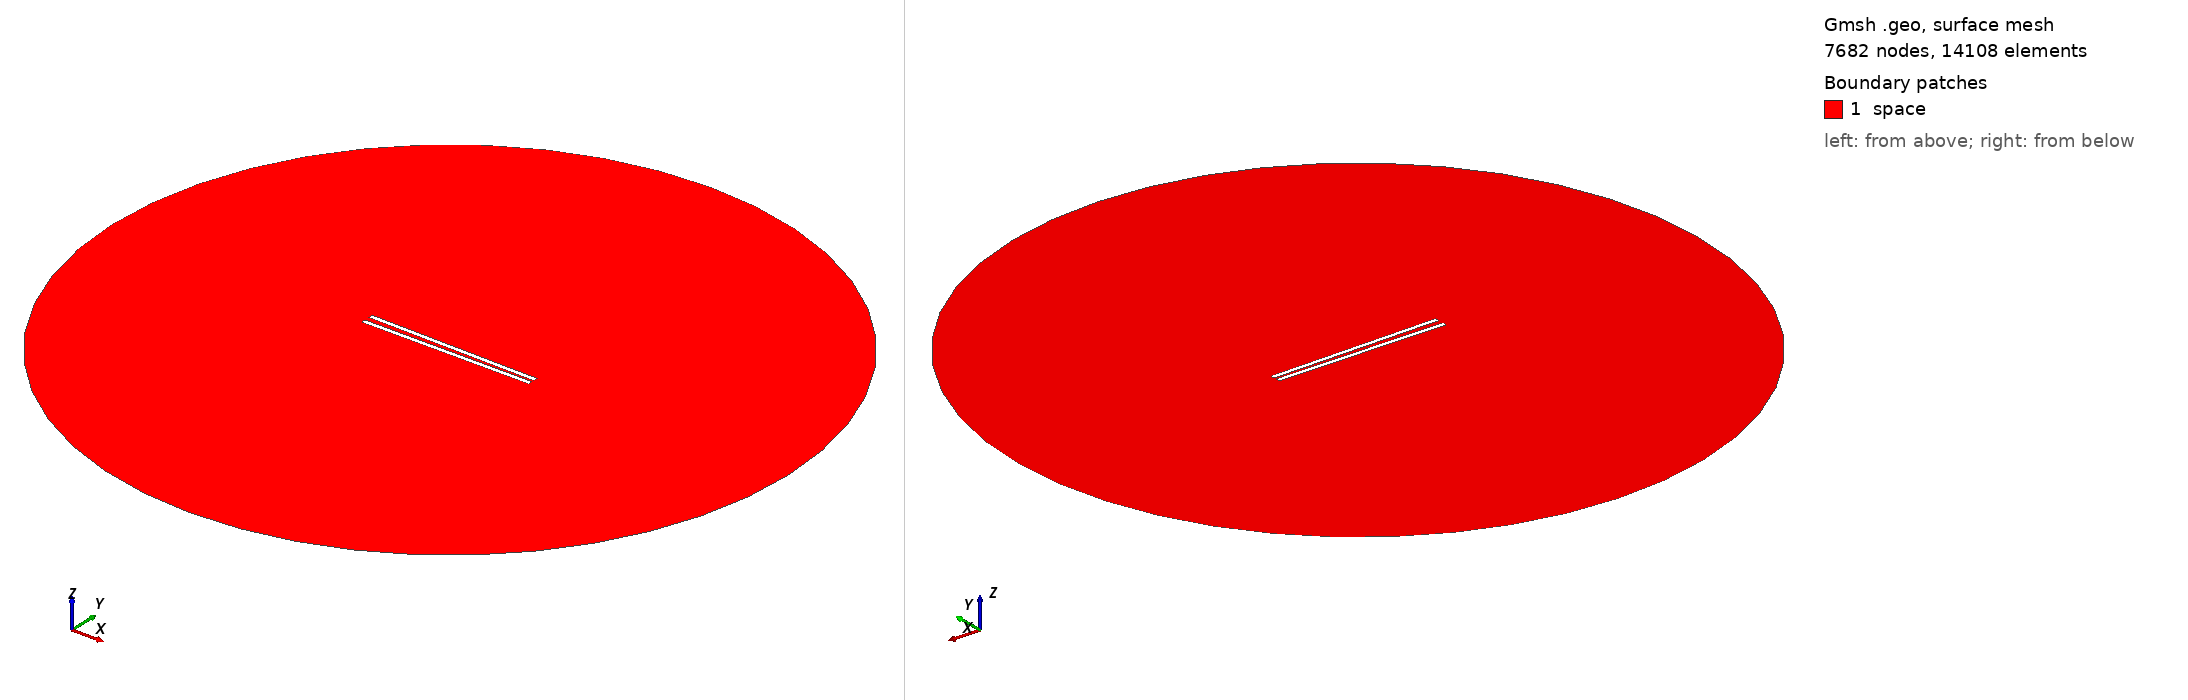

Gmsh geometry script, surface-meshed: 7682 nodes, 14108 surface elements. Boundary patches (legend numbers): 1 space. Left view from above one corner, right view from below the opposite corner. Legend entries are the model's physical surfaces. The drawing asked Gmsh for element sizes between 1% and 20% of the model's largest extent; the script's own settings can give other sizes.

=== 960.geo (drawn) ===
// Set the geometry kernel
SetFactory("OpenCASCADE");

//---------------------------------------
// Rectangles
//---------------------------------------

// Rectangle 1 (top)
Point(1) = {-49.4, 1.0277777777777777, 0, 1.0};
Point(2) = {49.4, 1.0277777777777777, 0, 1.0};
Point(3) = {49.4, 3.8277777777777775, 0, 1.0};
Point(4) = {-49.4, 3.8277777777777775, 0, 1.0};

Line(1) = {1, 2};
Line(2) = {2, 3};
Line(3) = {3, 4};
Line(4) = {4, 1};

Line Loop(1) = {1, 2, 3, 4};
Plane Surface(1) = {1};

Rotate { {0, 0, 1}, {0,  1.0277777777777777,  0}, -0.017 } {
  Surface{1};
}

// Rectangle 2 (bottom)
Point(5) = {-49.4, -1.0277777777777777, 0, 1.0};
Point(6) = {49.4, -1.0277777777777777, 0, 1.0};
Point(7) = {49.4, -3.8277777777777775, 0, 1.0};
Point(8) = {-49.4, -3.8277777777777775, 0, 1.0};

Line(5) = {5, 6};
Line(6) = {6, 7};
Line(7) = {7, 8};
Line(8) = {8, 5};

Line Loop(2) = {5, 6, 7, 8};
Plane Surface(2) = {2}; 


//---------------------------------------
// Circle
//---------------------------------------

// Define points
Point(9) = {0, 0, 0};        // Center
Point(10) = {200, 0, 0};     // Start point
Point(11) = {0, 200, 0};     // 90 degrees
Point(12) = {-200, 0, 0};    // 180 degrees
Point(13) = {0, -200, 0};    // 270 degrees

// Define circle arcs (each needs start, center, end)
Circle(9) = {10, 9, 11};
Circle(10) = {11, 9, 12};
Circle(11) = {12, 9, 13};
Circle(12) = {13, 9, 10};

// Define curve loop and surface if needed
Curve Loop(3) = {9, 10, 11, 12};
Surface(3) = {3};

//---------------------------------------
// Define Physical Groups
//---------------------------------------                

//--- Physical Curves
// Physical groups for boundaries
Physical Line("force_segment", 10) = {1};
Physical Line("upper_plate", 11) = {2, 3, 4};
Physical Line("lower_plate", 12) = {5, 6, 7, 8};
Physical Line("boundary", 20) = {9, 10, 11, 12};

// Subtract Rectangles from Circle
BooleanDifference{ Surface{3}; Delete; }{ Surface{1}; Surface{2}; Delete; }
//--- Physical Surfaces
Physical Surface("space", 30) = {3};


//---------------------------------------
// Fine mesh near the plates
//--------------------------------------- 

// Define a distance field for mesh refinement
Field[1] = Distance;
Field[1].CurvesList = {1, 2, 3, 4, 5, 6, 7, 8};  // Rectangle curves
Field[1].NumPointsPerCurve = 200;

c = 0.3;
// Define threshold field to control mesh size based on distance to attractor
Field[2] = Threshold;
Field[2].IField = 1;
Field[2].LcMin = c; // Minimum element size near the attractor
Field[2].LcMax = 100*c;  // Maximum element size away from the attractor
Field[2].DistMin = 0.01;
Field[2].DistMax = 40;

Background Field = 2;

//---------------------------------------
// 6. Generate the Mesh
//---------------------------------------
Mesh 2;  // 2D mesh generation
